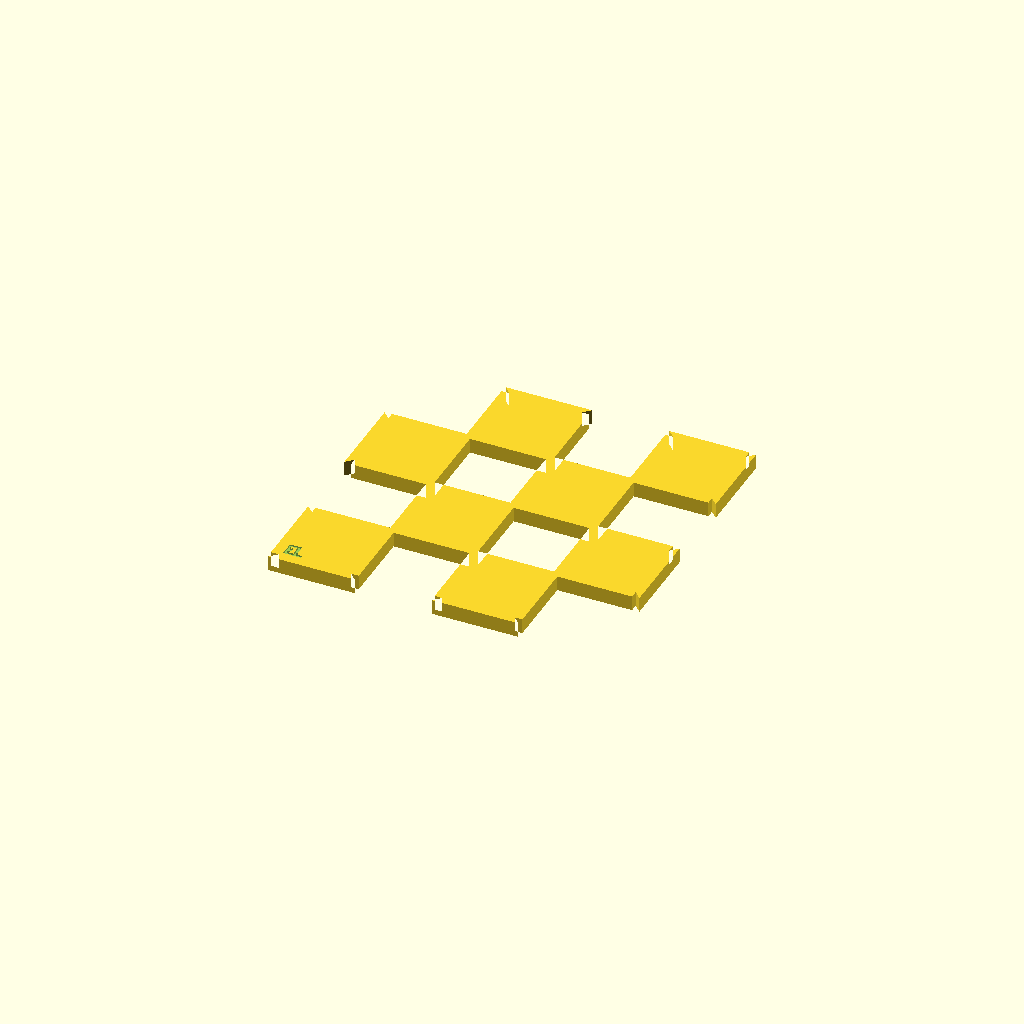
Cell 1: the model at its default parameters.
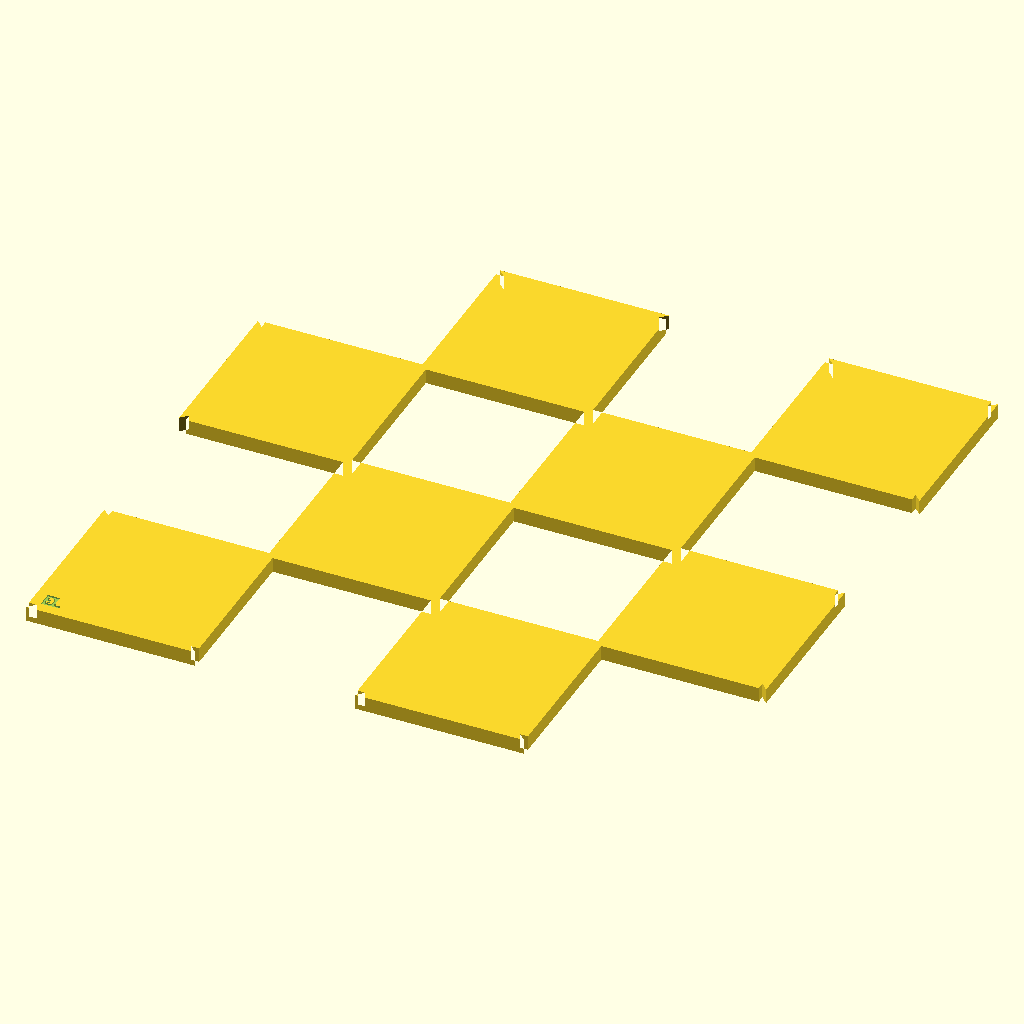
Cell 2: size = 440 (everything else at default).
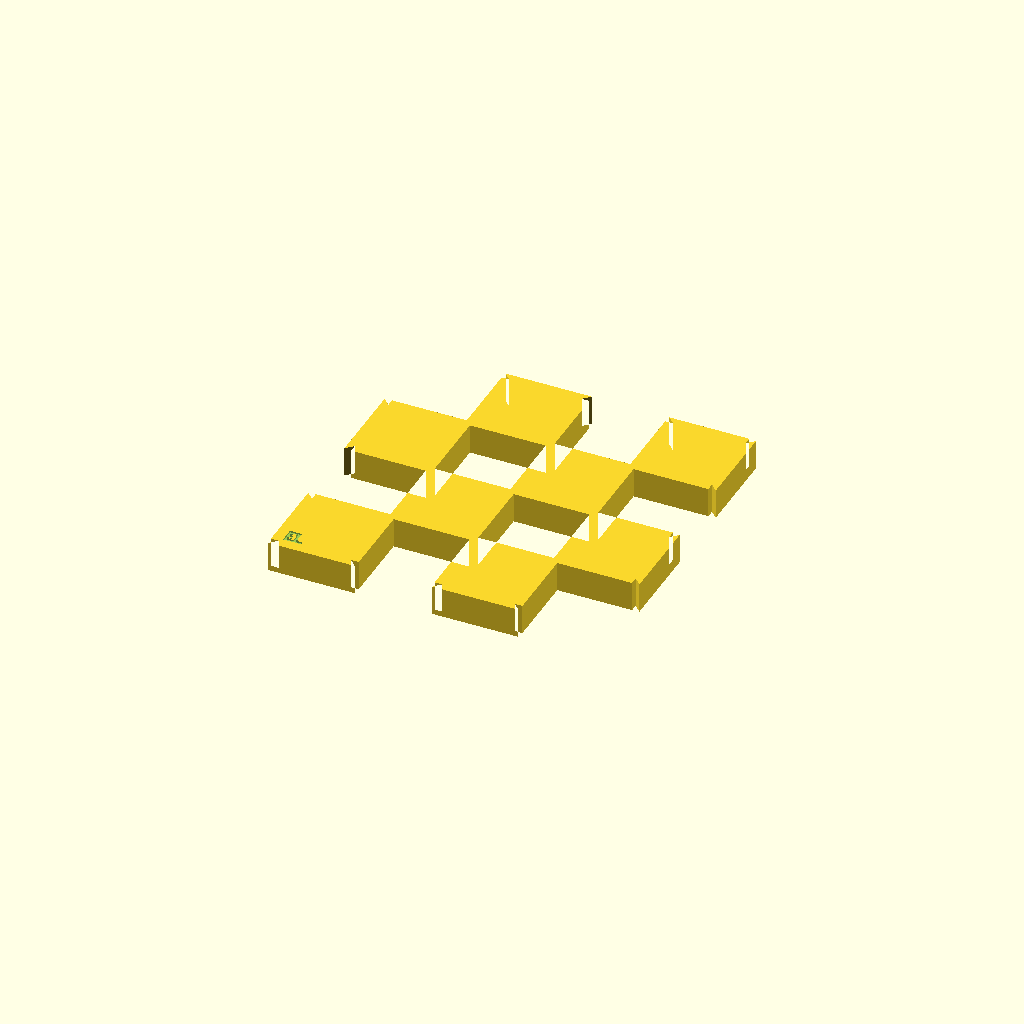
Cell 3: T = 10 (everything else at default).
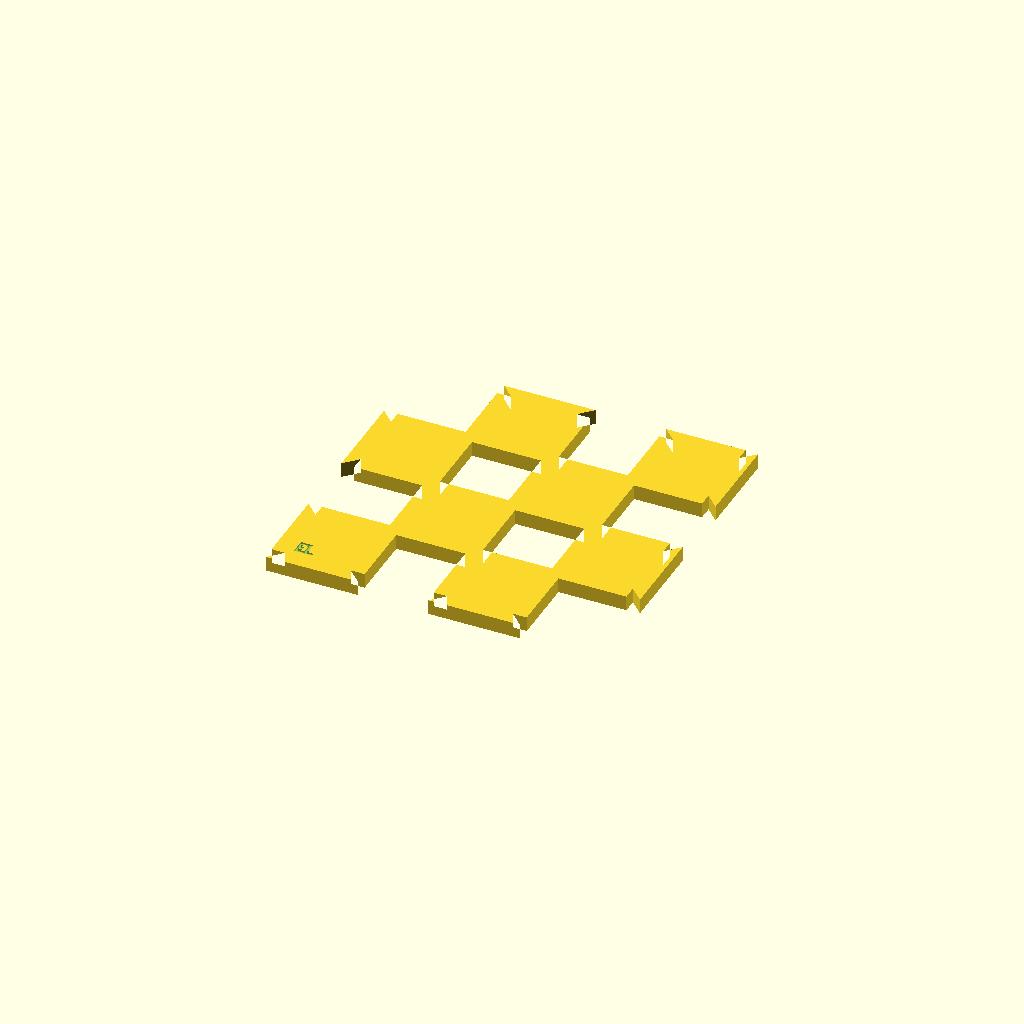
Cell 4 — overlap set to 4, the other parameters unchanged.
One fixed orthographic camera (rotation 55°, 0°, 25°; colour scheme Cornfield) for every cell.
The OpenSCAD source (inputs/thingiverse/files/thing-224664/Extensible-Chessboard/chessboard.scad):
// chess board

// size of 8x8 chess board
size=220;
// thickness of board
T=5;
// overlap between squares
overlap=2;
// tolerance for easy fit
tol=0.5;

L=(size-overlap)/8;

translate(2*L*[-1,-1,0])4x4();
*assembly();

module assembly(){
	4x4();
	rotate([0,0,180])4x4();
	translate([-4*L,0,0])4x4();
	translate([0,-4*L,0])4x4();
}

module 4x4()
difference(){
	linear_extrude(height=T)translate(-overlap/2*[1,1])difference(){
		for(i=[0:3],j=[0:3])if((i+j)%2==0)translate([i*L,j*L])square(L+overlap);
		notches2();
		translate((L*4+overlap)*[1,1])mirror([1,1])notches2();
	}
	translate([overlap+tol,overlap+tol,T])monogram();
}

module notches2(){
	notch();
	notches();
	mirror([1,-1])notches();
}

module notches(){
	translate([2*L,0])notch();
	translate([L+overlap,0])mirror([1,0])notch();
	translate([3*L+overlap,0])mirror([1,0])notch();
}

module notch()
translate([tol/2,0])difference(){
	square(2*overlap+tol*sqrt(2),center=true);
	rotate(-45)translate([0,-2*overlap])square(overlap*4);
}

module monogram(h=1)
linear_extrude(height=h,center=true)
union(){
	difference(){
		square([4,5]);
		translate([1,1])square([2,3]);
	}
	square([6,1]);
	translate([0,2])square([2,1]);
}
Parameter table extracted from the source (name, type, default, range or options):
size: number, default 220
T: number, default 5
overlap: number, default 2
tol: number, default 0.5
